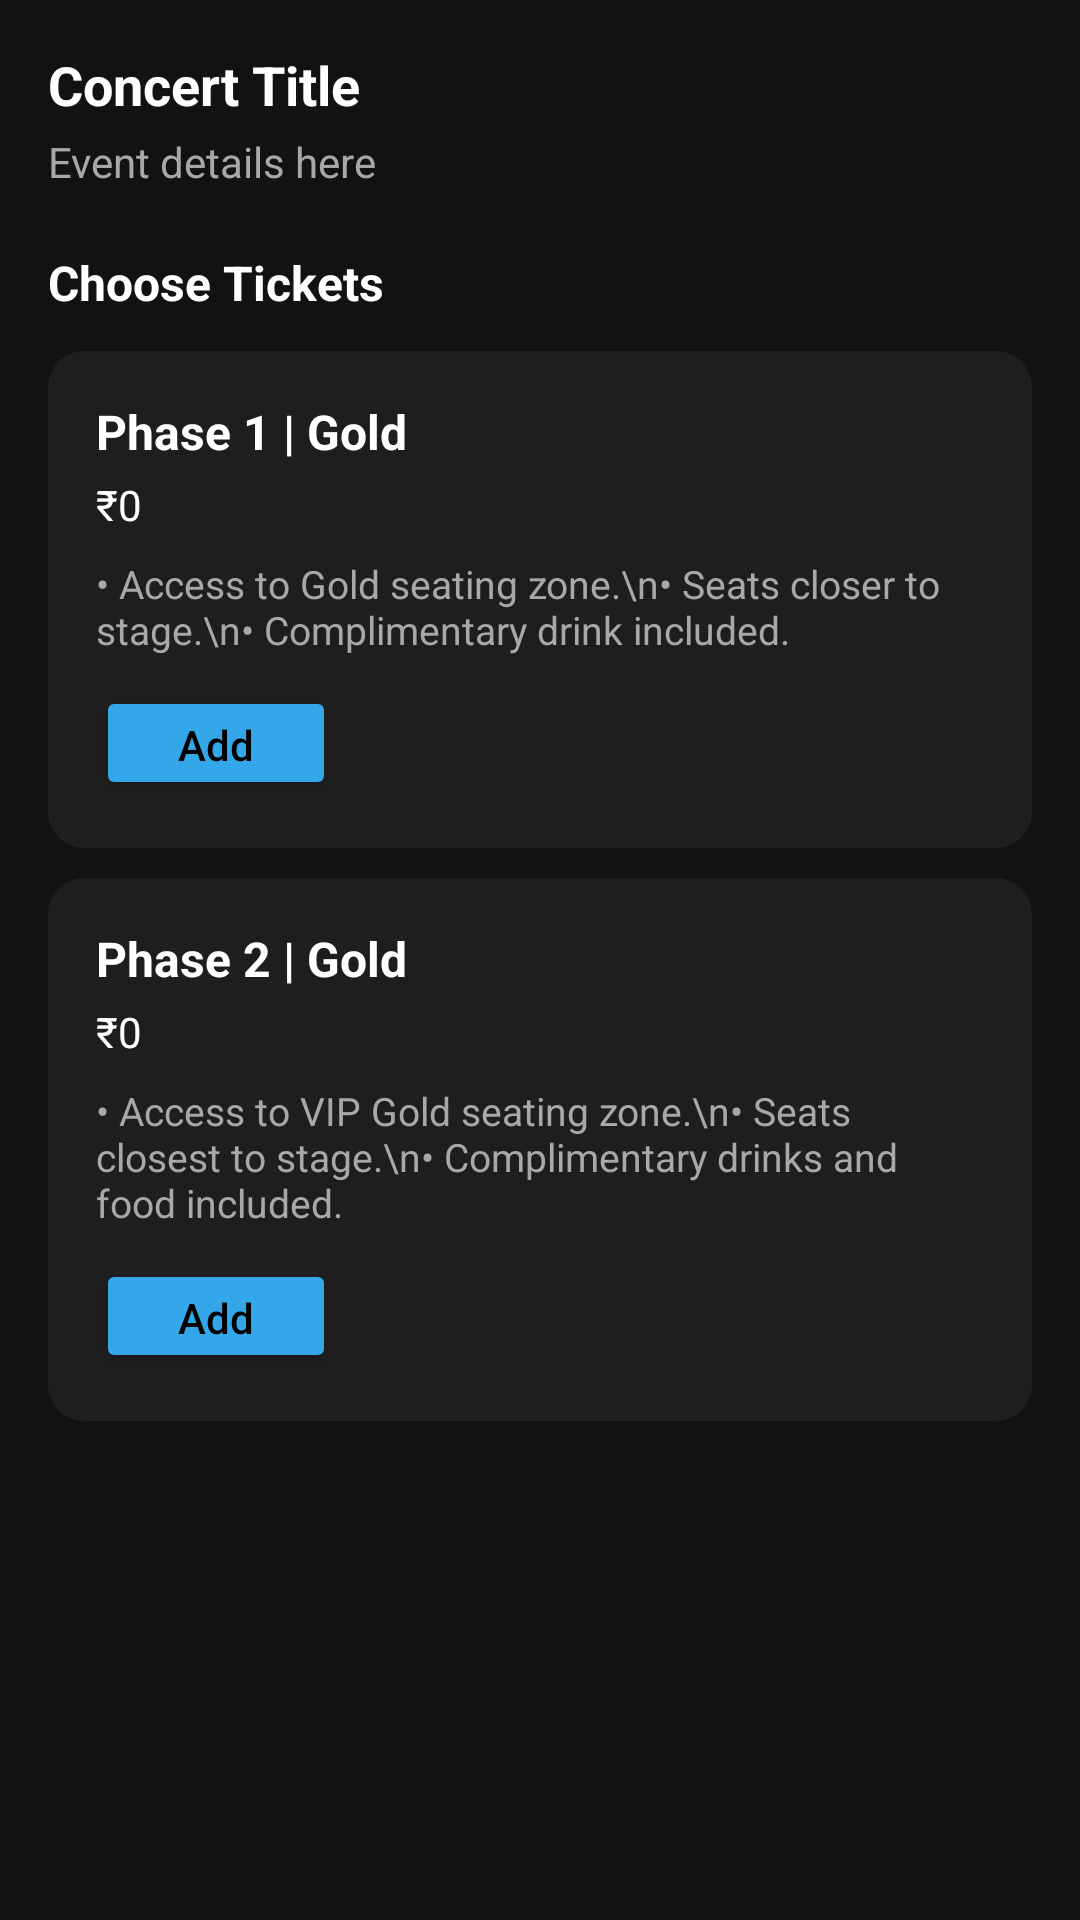

Reconstruct the res/layout file that produces this screen, plus the resources it refers to.
<!-- AndroidManifest.xml: application theme Theme.Eventry -->
<!-- res/layout/activity_gold.xml -->
<?xml version="1.0" encoding="utf-8"?>
<RelativeLayout xmlns:android="http://schemas.android.com/apk/res/android"
    xmlns:app="http://schemas.android.com/apk/res-auto"
    android:background="#121212"
    android:layout_width="match_parent"
    android:layout_height="match_parent"
    android:padding="16dp">

    
    <LinearLayout
        android:id="@+id/header"
        android:layout_width="match_parent"
        android:layout_height="wrap_content"
        android:orientation="vertical">

        <TextView
            android:id="@+id/headerTitle"
            android:text="Concert Title"
            android:textColor="@android:color/white"
            android:textSize="18sp"
            android:textStyle="bold"
            android:layout_width="wrap_content"
            android:layout_height="wrap_content" />

        <TextView
            android:id="@+id/headerDetails"
            android:text="Event details here"
            android:textColor="#A8A8A8"
            android:textSize="14sp"
            android:layout_marginTop="4dp"
            android:layout_width="wrap_content"
            android:layout_height="wrap_content" />
    </LinearLayout>

    
    <TextView
        android:id="@+id/chooseTickets"
        android:layout_below="@id/header"
        android:layout_width="wrap_content"
        android:layout_height="wrap_content"
        android:text="Choose Tickets"
        android:textColor="@android:color/white"
        android:textSize="16sp"
        android:textStyle="bold"
        android:layout_marginTop="20dp" />

    
    <LinearLayout
        android:id="@+id/ticketContainer"
        android:layout_below="@id/chooseTickets"
        android:layout_width="match_parent"
        android:layout_height="wrap_content"
        android:layout_marginTop="12dp"
        android:orientation="vertical">

        
        <LinearLayout
            android:id="@+id/ticket1"
            android:layout_width="match_parent"
            android:layout_height="wrap_content"
            android:background="@drawable/ticket_card_bg"
            android:orientation="vertical"
            android:padding="16dp"
            android:layout_marginBottom="10dp">

            <TextView
                android:text="Phase 1 | Gold"
                android:textColor="@android:color/white"
                android:textStyle="bold"
                android:textSize="16sp"
                android:layout_width="wrap_content"
                android:layout_height="wrap_content" />

            <TextView
                android:id="@+id/price1"
                android:text="₹0"
                android:textColor="@android:color/white"
                android:textSize="14sp"
                android:layout_marginTop="4dp"
                android:layout_width="wrap_content"
                android:layout_height="wrap_content" />

            <TextView
                android:text="• Access to Gold seating zone.\n• Seats closer to stage.\n• Complimentary drink included."
                android:textColor="#A8A8A8"
                android:textSize="13sp"
                android:layout_marginTop="8dp"
                android:layout_width="wrap_content"
                android:layout_height="wrap_content" />

            
            <Button
                android:id="@+id/btnAdd1"
                android:layout_width="80dp"
                android:layout_height="38dp"
                android:text="Add"
                android:textAllCaps="false"
                android:backgroundTint="@color/blue"
                android:textColor="#000000"
                android:layout_marginTop="10dp" />

            
            <LinearLayout
                android:id="@+id/counterLayout1"
                android:layout_width="wrap_content"
                android:layout_height="40dp"
                android:layout_marginTop="10dp"
                android:orientation="horizontal"
                android:gravity="center"
                android:background="@drawable/counter_bg"
                android:paddingHorizontal="10dp"
                android:visibility="gone">

                <TextView
                    android:id="@+id/btnMinus1"
                    android:text="-"
                    android:textSize="20sp"
                    android:textColor="@android:color/white"
                    android:paddingHorizontal="12dp"
                    android:layout_width="wrap_content"
                    android:layout_height="wrap_content" />

                <TextView
                    android:id="@+id/ticketCount1"
                    android:text="1"
                    android:textColor="@android:color/white"
                    android:textSize="16sp"
                    android:paddingHorizontal="8dp"
                    android:layout_width="wrap_content"
                    android:layout_height="wrap_content" />

                <TextView
                    android:id="@+id/btnPlus1"
                    android:text="+"
                    android:textSize="20sp"
                    android:textColor="@android:color/white"
                    android:paddingHorizontal="12dp"
                    android:layout_width="wrap_content"
                    android:layout_height="wrap_content" />
            </LinearLayout>
        </LinearLayout>

        
        <LinearLayout
            android:id="@+id/ticket2"
            android:layout_width="match_parent"
            android:layout_height="wrap_content"
            android:background="@drawable/ticket_card_bg"
            android:orientation="vertical"
            android:padding="16dp">

            <TextView
                android:text="Phase 2 | Gold"
                android:textColor="@android:color/white"
                android:textStyle="bold"
                android:textSize="16sp"
                android:layout_width="wrap_content"
                android:layout_height="wrap_content" />

            <TextView
                android:id="@+id/price2"
                android:text="₹0"
                android:textColor="@android:color/white"
                android:textSize="14sp"
                android:layout_marginTop="4dp"
                android:layout_width="wrap_content"
                android:layout_height="wrap_content" />

            <TextView
                android:text="• Access to VIP Gold seating zone.\n• Seats closest to stage.\n• Complimentary drinks and food included."
                android:textColor="#A8A8A8"
                android:textSize="13sp"
                android:layout_marginTop="8dp"
                android:layout_width="wrap_content"
                android:layout_height="wrap_content" />

            
            <Button
                android:id="@+id/btnAdd2"
                android:layout_width="80dp"
                android:layout_height="38dp"
                android:text="Add"
                android:textAllCaps="false"
                android:backgroundTint="@color/blue"
                android:textColor="#000000"
                android:layout_marginTop="10dp" />

            
            <LinearLayout
                android:id="@+id/counterLayout2"
                android:layout_width="wrap_content"
                android:layout_height="40dp"
                android:layout_marginTop="10dp"
                android:orientation="horizontal"
                android:gravity="center"
                android:background="@drawable/counter_bg"
                android:paddingHorizontal="10dp"
                android:visibility="gone">

                <TextView
                    android:id="@+id/btnMinus2"
                    android:text="-"
                    android:textSize="20sp"
                    android:textColor="@android:color/white"
                    android:paddingHorizontal="12dp"
                    android:layout_width="wrap_content"
                    android:layout_height="wrap_content" />

                <TextView
                    android:id="@+id/ticketCount2"
                    android:text="1"
                    android:textColor="@android:color/white"
                    android:textSize="16sp"
                    android:paddingHorizontal="8dp"
                    android:layout_width="wrap_content"
                    android:layout_height="wrap_content" />

                <TextView
                    android:id="@+id/btnPlus2"
                    android:text="+"
                    android:textSize="20sp"
                    android:textColor="@android:color/white"
                    android:paddingHorizontal="12dp"
                    android:layout_width="wrap_content"
                    android:layout_height="wrap_content" />
            </LinearLayout>
        </LinearLayout>
    </LinearLayout>

    
    <LinearLayout
        android:id="@+id/bottomCheckout"
        android:layout_alignParentBottom="true"
        android:layout_width="match_parent"
        android:layout_height="70dp"
        android:background="#1E1E1E"
        android:paddingHorizontal="16dp"
        android:gravity="center_vertical"
        android:orientation="horizontal"
        android:visibility="gone">

        <TextView
            android:id="@+id/totalTickets"
            android:text="0 tickets"
            android:textColor="@android:color/white"
            android:textSize="14sp"
            android:layout_width="wrap_content"
            android:layout_height="wrap_content" />

        <TextView
            android:id="@+id/totalPrice"
            android:text="₹0"
            android:textColor="@android:color/white"
            android:textSize="14sp"
            android:layout_marginStart="8dp"
            android:layout_width="wrap_content"
            android:layout_height="wrap_content" />

        <Space
            android:layout_width="0dp"
            android:layout_height="wrap_content"
            android:layout_weight="1" />

        <Button
            android:id="@+id/btnCheckout"
            android:layout_width="140dp"
            android:layout_height="45dp"
            android:text="Checkout"
            android:textAllCaps="false"
            app:backgroundTint="@color/deep"
            android:textColor="#FFFFFF"
            android:textStyle="bold" />
    </LinearLayout>

</RelativeLayout>
<!-- resources referenced by this layout -->
<resources>
  <color name="blue">#33A7EA</color>
  <color name="deep">#004AAD</color>
  <!-- drawable counter_bg (drawable) -->
  <shape xmlns:android="http://schemas.android.com/apk/res/android"
      android:shape="rectangle">
      <solid android:color="#2B2B2B"/>
      <stroke android:width="1dp" android:color="#666666"/>
      <corners android:radius="20dp"/>
  </shape>
  <!-- drawable ticket_card_bg (drawable) -->
  <shape xmlns:android="http://schemas.android.com/apk/res/android" android:shape="rectangle">
      <solid android:color="#1E1E1E"/>
      <corners android:radius="12dp"/>
  </shape>
  <style name="Theme.Eventry" parent="Base.Theme.Eventry" />
  <style name="Base.Theme.Eventry" parent="Theme.Material3.DayNight.NoActionBar">
          
          
      </style>
</resources>
